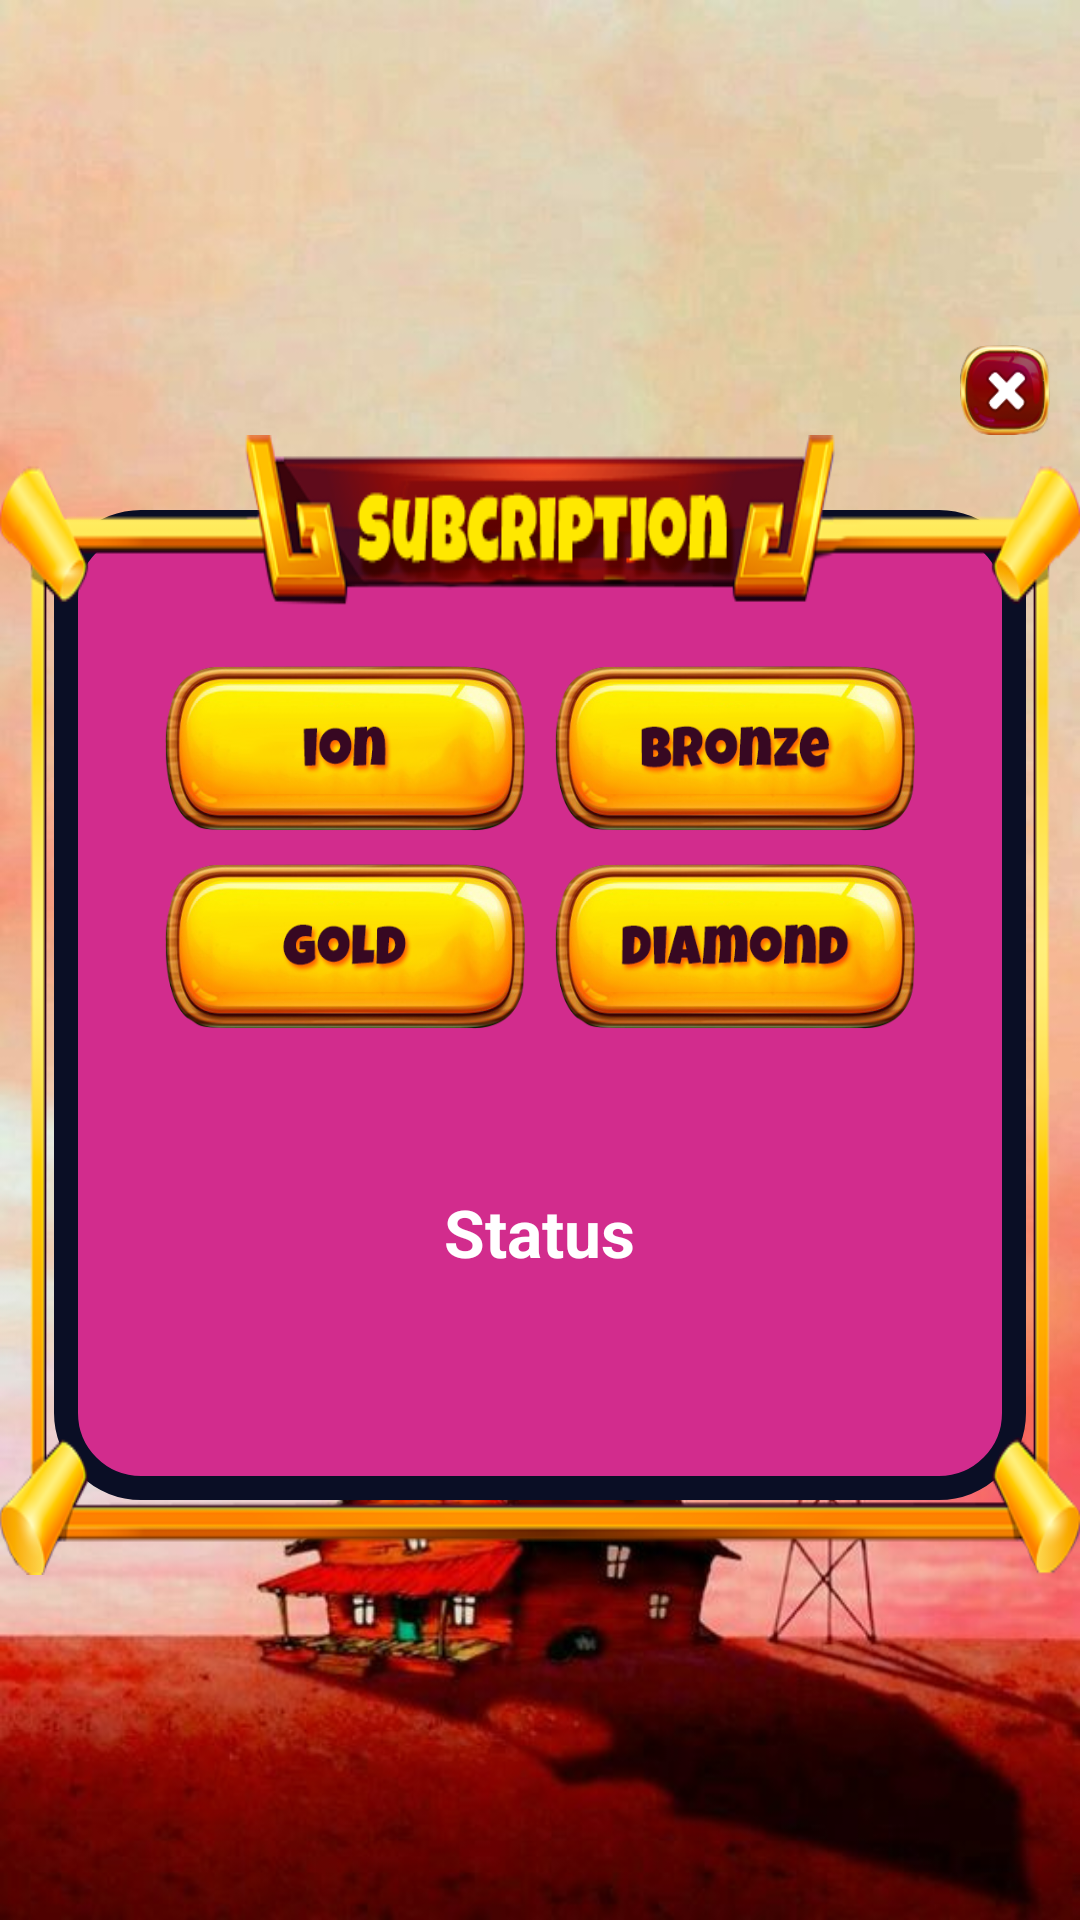

Layout XML and referenced resources for this Android screen:
<!-- AndroidManifest.xml: application theme Theme.PearlsandWorkers -->
<!-- res/layout/activity_sub.xml -->
<?xml version="1.0" encoding="utf-8"?>
<RelativeLayout xmlns:android="http://schemas.android.com/apk/res/android"
    xmlns:app="http://schemas.android.com/apk/res-auto"
    xmlns:tools="http://schemas.android.com/tools"
    android:layout_width="match_parent"
    android:layout_height="match_parent"
    android:gravity="center"
    android:background="@drawable/backopqw"
    tools:context=".SubActivity">

    <ImageView
        android:id="@+id/close"
        android:layout_width="30dp"
        android:layout_height="30dp"
        android:layout_above="@+id/sett"
        android:layout_alignParentEnd="true"
        android:layout_marginRight="10dp"

        android:background="@drawable/close" />
    <RelativeLayout
        android:id="@+id/playerTwoLayout"
        android:layout_width="match_parent"
        android:layout_height="330dp"
        android:layout_marginTop="20dp"
        android:layout_margin="18dp"
        android:layout_centerInParent="true"

        android:background="@drawable/round_back_blue_border"
        android:gravity="center"
        android:orientation="vertical">

    </RelativeLayout>

    <RelativeLayout
        android:id="@+id/sett"
        android:layout_width="match_parent"
        android:layout_height="380dp"
        android:layout_centerInParent="true"
        android:background="@drawable/subb">

        <LinearLayout
            android:layout_width="match_parent"
            android:layout_height="wrap_content"
            android:layout_alignParentEnd="true"
            android:layout_marginTop="77dp"
            android:gravity="center">

            <ImageView
                android:id="@+id/buy_one_button"
                android:onClick="onBuyOneClick"
                android:layout_width="120dp"
                android:layout_height="55dp"
                android:layout_marginRight="10dp"
                android:background="@drawable/sion" />

            <ImageView
                android:id="@+id/buy_five_button"
                android:onClick="onBuyFiveClick"
                android:layout_width="120dp"
                android:layout_height="55dp"
                android:background="@drawable/sbronze" />
        </LinearLayout>

        <LinearLayout
            android:layout_width="match_parent"
            android:layout_height="wrap_content"
            android:layout_alignParentEnd="true"
            android:layout_marginTop="143dp"
            android:gravity="center">

            <ImageView
                android:id="@+id/buy_ten_button"
                android:layout_width="120dp"
                android:layout_height="55dp"
                android:onClick="onBuyTenClick"
                android:layout_marginRight="10dp"
                android:background="@drawable/sgold" />

            <ImageView
                android:id="@+id/buy_twenty_button"
                android:layout_width="120dp"
                android:onClick="onBuyTwentyClick"
                android:layout_height="55dp"
                android:background="@drawable/sdiamond" />
        </LinearLayout>

        <LinearLayout
            android:layout_width="match_parent"
            android:layout_height="wrap_content"
            android:layout_alignParentEnd="true"
            android:layout_marginTop="229dp"
            android:gravity="center">

            <TextView
                android:id="@+id/tv_statusSub"
                android:layout_width="wrap_content"
                android:layout_height="wrap_content"
                android:layout_margin="10dp"
                android:padding="12dp"
                android:text="Status"
                android:textColor="#fff"
                android:textSize="22sp"
                android:textStyle="bold" />

            <TextView
                android:id="@+id/is_magazine_enabled"
                android:layout_width="wrap_content"
                android:layout_height="wrap_content"
                android:text=""
                android:textColor="#fff"
                android:textSize="30sp"
                android:textStyle="bold" />
        </LinearLayout>

    </RelativeLayout>


</RelativeLayout>
<!-- resources referenced by this layout -->
<resources>
  <!-- drawable backopqw: jpg bitmap (drawable, 43513 bytes) -->
  <!-- drawable close: png bitmap (drawable, 11670 bytes) -->
  <!-- drawable round_back_blue_border (drawable) -->
  <?xml version="1.0" encoding="utf-8"?>
  <shape xmlns:android="http://schemas.android.com/apk/res/android" android:shape="rectangle">
  
      <solid android:color="#D22C8D" android:width="7dp"/>
      <stroke android:color="#0A0E25" android:width="8dp"/>
      <corners android:radius="25dp"/>
  
  
  </shape>
  <!-- drawable sbronze: png bitmap (drawable, 75279 bytes) -->
  <!-- drawable sdiamond: png bitmap (drawable, 74497 bytes) -->
  <!-- drawable sgold: png bitmap (drawable, 74207 bytes) -->
  <!-- drawable sion: png bitmap (drawable, 73319 bytes) -->
  <!-- drawable subb: png bitmap (drawable, 56556 bytes) -->
  <style name="Theme.PearlsandWorkers" parent="Theme.AppCompat.DayNight.NoActionBar">
          
          <item name="colorPrimary">@color/purple_500</item>
          <item name="colorPrimaryVariant">@color/purple_700</item>
          <item name="colorOnPrimary">@color/white</item>
          
          <item name="colorSecondary">@color/teal_200</item>
          <item name="colorSecondaryVariant">@color/teal_700</item>
          <item name="colorOnSecondary">@color/black</item>
          
          <item name="android:statusBarColor" tools:targetApi="l">?attr/colorPrimaryVariant</item>
          
      </style>
  <color name="purple_500">#FF6200EE</color>
  <color name="purple_700">#FF3700B3</color>
  <color name="white">#FFFFFFFF</color>
  <color name="teal_200">#FF03DAC5</color>
  <color name="teal_700">#FF018786</color>
  <color name="black">#FF000000</color>
</resources>
